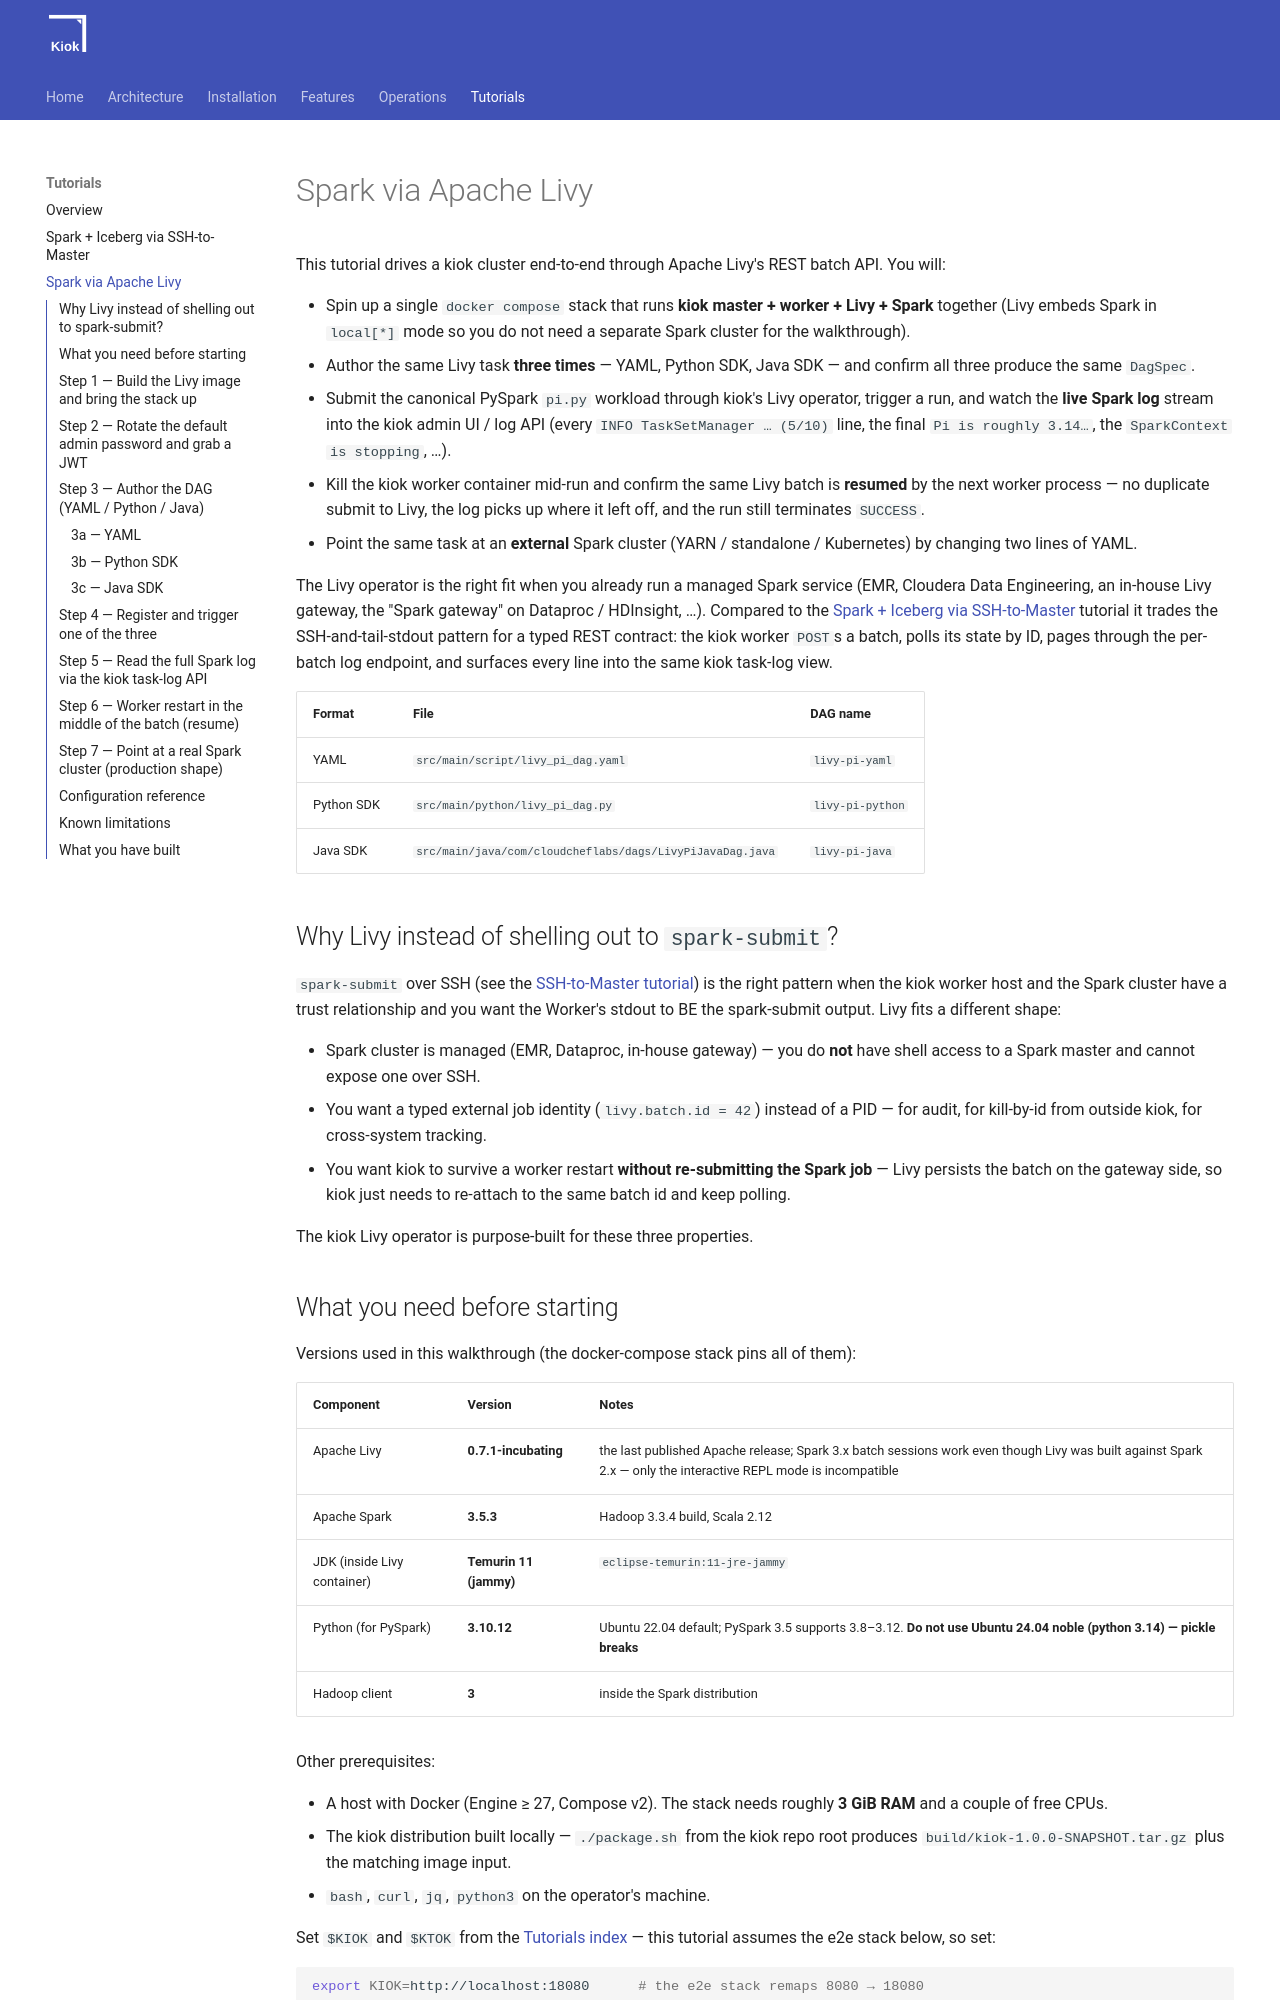

repository: cloudcheflabs/kiok-docs · page: 1.0.0/tutorials/spark-via-livy/index.html · generator: mkdocs

# Spark via Apache Livy

This tutorial drives a kiok cluster end-to-end through Apache Livy's REST batch
API. You will:

- Spin up a single `docker compose` stack that runs **kiok master + worker +
  Livy + Spark** together (Livy embeds Spark in `local[*]` mode so you do not
  need a separate Spark cluster for the walkthrough).
- Author the same Livy task **three times** — YAML, Python SDK, Java SDK — and
  confirm all three produce the same `DagSpec`.
- Submit the canonical PySpark `pi.py` workload through kiok's Livy operator,
  trigger a run, and watch the **live Spark log** stream into the kiok
  admin UI / log API (every `INFO TaskSetManager … (5/10)` line, the final
  `Pi is roughly 3.14…`, the `SparkContext is stopping`, …).
- Kill the kiok worker container mid-run and confirm the same Livy batch is
  **resumed** by the next worker process — no duplicate submit to Livy, the
  log picks up where it left off, and the run still terminates `SUCCESS`.
- Point the same task at an **external** Spark cluster (YARN / standalone /
  Kubernetes) by changing two lines of YAML.

The Livy operator is the right fit when you already run a managed Spark
service (EMR, Cloudera Data Engineering, an in-house Livy gateway, the
"Spark gateway" on Dataproc / HDInsight, …). Compared to the
[Spark + Iceberg via SSH-to-Master](spark-iceberg-via-ssh.md) tutorial it
trades the SSH-and-tail-stdout pattern for a typed REST contract: the kiok
worker `POST`s a batch, polls its state by ID, pages through the per-batch
log endpoint, and surfaces every line into the same kiok task-log view.

| Format | File | DAG name |
|---|---|---|
| YAML | `src/main/script/livy_pi_dag.yaml` | `livy-pi-yaml` |
| Python SDK | `src/main/python/livy_pi_dag.py` | `livy-pi-python` |
| Java SDK | `src/main/java/com/cloudcheflabs/dags/LivyPiJavaDag.java` | `livy-pi-java` |

## Why Livy instead of shelling out to `spark-submit`?

`spark-submit` over SSH (see the [SSH-to-Master tutorial](spark-iceberg-via-ssh.md))
is the right pattern when the kiok worker host and the Spark cluster have a
trust relationship and you want the Worker's stdout to BE the spark-submit
output. Livy fits a different shape:

- Spark cluster is managed (EMR, Dataproc, in-house gateway) — you do **not**
  have shell access to a Spark master and cannot expose one over SSH.
- You want a typed external job identity (`livy.batch.id = 42`) instead of a
  PID — for audit, for kill-by-id from outside kiok, for cross-system tracking.
- You want kiok to survive a worker restart **without re-submitting the Spark
  job** — Livy persists the batch on the gateway side, so kiok just needs to
  re-attach to the same batch id and keep polling.

The kiok Livy operator is purpose-built for these three properties.
